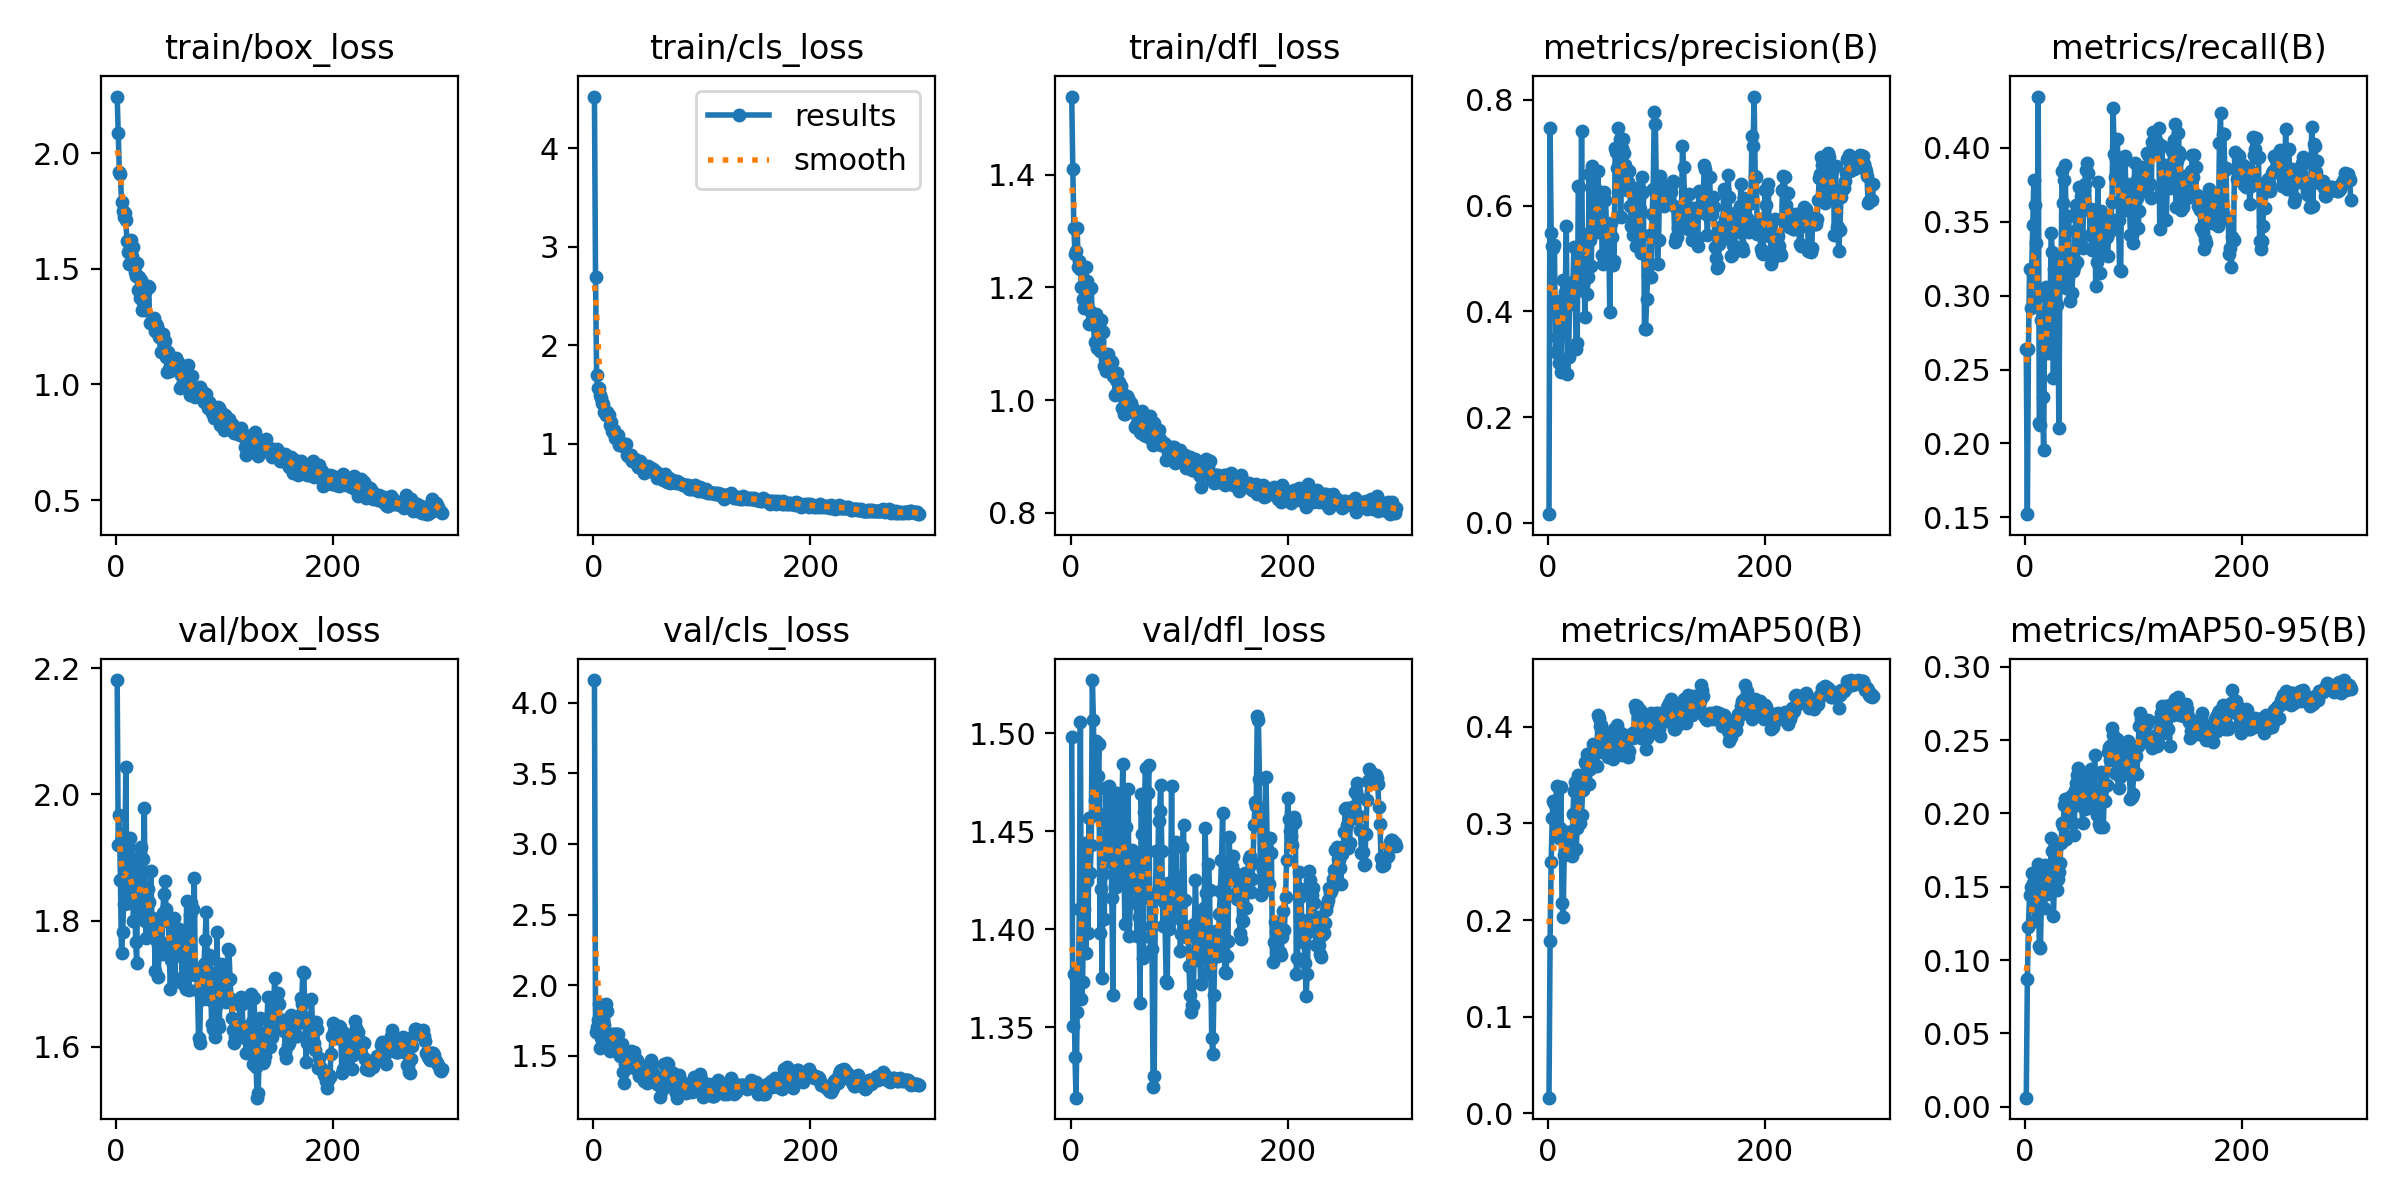

The file beside this chart, header and first rows:
epoch, train/box_loss, train/cls_loss, train/dfl_loss, metrics/precision(B), metrics/recall(B), metrics/mAP50(B), metrics/mAP50-95(B), val/box_loss, val/cls_loss, val/dfl_loss, lr/pg0, lr/pg1, lr/pg2
1, 2.245, 4.527, 1.539, 0.01667, 0.2641, 0.01634, 0.00625, 2.181, 4.16, 1.498, 3.845e-05, 3.845e-05, 3.845e-05
2, 2.089, 2.69, 1.41, 0.7459, 0.1522, 0.1788, 0.08712, 1.92, 1.671, 1.351, 8.4311e-05, 8.4311e-05, 8.4311e-05
3, 1.921, 1.702, 1.305, 0.5481, 0.2636, 0.2602, 0.1226, 1.968, 1.704, 1.377, 0.0001299, 0.0001299, 0.0001299
4, 1.909, 1.564, 1.26, 0.5236, 0.318, 0.3058, 0.1445, 1.864, 1.756, 1.335, 0.0001751, 0.0001751, 0.0001751
5, 1.79, 1.561, 1.264, 0.5207, 0.2918, 0.3227, 0.1495, 1.748, 1.869, 1.314, 0.0002201, 0.0002201, 0.0002201
6, 1.752, 1.499, 1.305, 0.5253, 0.3181, 0.3213, 0.1597, 1.782, 1.558, 1.358, 0.0002647, 0.0002647, 0.0002647
7, 1.724, 1.468, 1.237, 0.3234, 0.348, 0.3161, 0.1527, 1.826, 1.625, 1.367, 0.0003091, 0.0003091, 0.0003091
8, 1.741, 1.419, 1.246, 0.3515, 0.3784, 0.3381, 0.1436, 1.875, 1.748, 1.411, 0.0003531, 0.0003531, 0.0003531
9, 1.711, 1.401, 1.233, 0.42, 0.3616, 0.2893, 0.1268, 2.044, 1.672, 1.506, 0.0003968, 0.0003968, 0.0003968
10, 1.62, 1.322, 1.2, 0.303, 0.3354, 0.2847, 0.1413, 1.828, 1.72, 1.365, 0.0004402, 0.0004402, 0.0004402
11, 1.573, 1.323, 1.179, 0.3113, 0.299, 0.2952, 0.1572, 1.828, 1.594, 1.373, 0.0004834, 0.0004834, 0.0004834
12, 1.52, 1.291, 1.163, 0.2853, 0.4346, 0.3372, 0.1655, 1.917, 1.867, 1.41, 0.0005262, 0.0005262, 0.0005262
13, 1.599, 1.317, 1.198, 0.3875, 0.2141, 0.2172, 0.11, 1.931, 1.816, 1.444, 0.0005687, 0.0005687, 0.0005687
14, 1.626, 1.292, 1.236, 0.4592, 0.2124, 0.2027, 0.1081, 1.829, 1.616, 1.388, 0.0006109, 0.0006109, 0.0006109
15, 1.557, 1.189, 1.212, 0.4143, 0.2835, 0.2673, 0.1427, 1.885, 1.533, 1.425, 0.0006528, 0.0006528, 0.0006528
16, 1.594, 1.216, 1.201, 0.4362, 0.2315, 0.2723, 0.1488, 1.8, 1.628, 1.398, 0.0006944, 0.0006944, 0.0006944
17, 1.485, 1.129, 1.136, 0.5612, 0.1954, 0.2687, 0.1352, 1.872, 1.651, 1.457, 0.0007284, 0.0007284, 0.0007284
18, 1.468, 1.123, 1.158, 0.2817, 0.2891, 0.2912, 0.165, 1.766, 1.583, 1.429, 0.0007259, 0.0007259, 0.0007259
19, 1.527, 1.14, 1.2, 0.3135, 0.3059, 0.2909, 0.1641, 1.733, 1.651, 1.443, 0.0007233, 0.0007233, 0.0007233
20, 1.41, 1.055, 1.141, 0.4214, 0.2695, 0.276, 0.1449, 1.901, 1.652, 1.527, 0.0007208, 0.0007208, 0.0007208
21, 1.464, 1.094, 1.136, 0.4137, 0.2612, 0.2827, 0.156, 1.845, 1.551, 1.507, 0.0007183, 0.0007183, 0.0007183
22, 1.373, 1.054, 1.104, 0.4185, 0.2815, 0.2663, 0.148, 1.832, 1.651, 1.466, 0.0007157, 0.0007157, 0.0007157
23, 1.453, 1.084, 1.153, 0.4521, 0.2956, 0.3095, 0.1497, 1.917, 1.657, 1.496, 0.0007132, 0.0007132, 0.0007132
24, 1.322, 0.9823, 1.092, 0.5209, 0.3424, 0.3331, 0.1834, 1.809, 1.516, 1.458, 0.0007106, 0.0007106, 0.0007106
25, 1.355, 1.003, 1.102, 0.4587, 0.3296, 0.3425, 0.1741, 1.898, 1.495, 1.478, 0.0007081, 0.0007081, 0.0007081
26, 1.37, 0.9942, 1.105, 0.3297, 0.2441, 0.2732, 0.1302, 1.979, 1.585, 1.495, 0.0007056, 0.0007056, 0.0007056
27, 1.32, 0.9777, 1.086, 0.3405, 0.3181, 0.2953, 0.1534, 1.799, 1.383, 1.398, 0.000703, 0.000703, 0.000703
28, 1.407, 0.9822, 1.141, 0.6366, 0.3222, 0.3497, 0.1771, 1.773, 1.306, 1.421, 0.0007005, 0.0007005, 0.0007005
29, 1.424, 0.9964, 1.123, 0.6344, 0.2938, 0.3087, 0.1477, 1.85, 1.444, 1.375, 0.0006979, 0.0006979, 0.0006979
30, 1.423, 1.002, 1.121, 0.4406, 0.3232, 0.2998, 0.155, 1.829, 1.511, 1.429, 0.0006954, 0.0006954, 0.0006954
31, 1.264, 0.8835, 1.061, 0.742, 0.2106, 0.3088, 0.16, 1.782, 1.413, 1.405, 0.0006929, 0.0006929, 0.0006929
32, 1.272, 0.8705, 1.073, 0.4527, 0.3133, 0.3341, 0.1659, 1.879, 1.442, 1.472, 0.0006903, 0.0006903, 0.0006903
33, 1.264, 0.8779, 1.051, 0.5473, 0.3138, 0.3475, 0.1799, 1.805, 1.508, 1.454, 0.0006878, 0.0006878, 0.0006878
34, 1.263, 0.8876, 1.081, 0.3897, 0.3842, 0.3634, 0.1933, 1.782, 1.485, 1.461, 0.0006853, 0.0006853, 0.0006853
35, 1.286, 0.8899, 1.064, 0.5121, 0.3626, 0.3614, 0.1916, 1.794, 1.531, 1.473, 0.0006827, 0.0006827, 0.0006827
36, 1.23, 0.826, 1.051, 0.433, 0.3782, 0.3713, 0.2059, 1.72, 1.491, 1.435, 0.0006802, 0.0006802, 0.0006802
37, 1.26, 0.833, 1.07, 0.4643, 0.3881, 0.3642, 0.2102, 1.769, 1.526, 1.463, 0.0006776, 0.0006776, 0.0006776
38, 1.252, 0.8404, 1.067, 0.6603, 0.3048, 0.3408, 0.1828, 1.794, 1.471, 1.416, 0.0006751, 0.0006751, 0.0006751
39, 1.236, 0.8061, 1.043, 0.5351, 0.315, 0.356, 0.2087, 1.711, 1.407, 1.367, 0.0006726, 0.0006726, 0.0006726
40, 1.207, 0.8182, 1.047, 0.4854, 0.354, 0.3718, 0.2108, 1.803, 1.47, 1.469, 0.00067, 0.00067, 0.00067
41, 1.141, 0.7607, 1.01, 0.6754, 0.2965, 0.3715, 0.2018, 1.766, 1.418, 1.422, 0.0006675, 0.0006675, 0.0006675
42, 1.145, 0.7652, 1.035, 0.5613, 0.3167, 0.3819, 0.212, 1.747, 1.358, 1.421, 0.0006649, 0.0006649, 0.0006649
43, 1.218, 0.8265, 1.048, 0.6341, 0.3015, 0.3726, 0.2042, 1.812, 1.375, 1.47, 0.0006624, 0.0006624, 0.0006624
44, 1.18, 0.7935, 1.018, 0.5644, 0.3165, 0.373, 0.1931, 1.841, 1.398, 1.427, 0.0006599, 0.0006599, 0.0006599
45, 1.188, 0.792, 1.032, 0.5511, 0.3194, 0.3591, 0.1852, 1.863, 1.395, 1.433, 0.0006573, 0.0006573, 0.0006573
46, 1.119, 0.7722, 1.026, 0.6653, 0.3436, 0.4116, 0.216, 1.818, 1.38, 1.45, 0.0006548, 0.0006548, 0.0006548
47, 1.053, 0.7066, 0.9853, 0.604, 0.3613, 0.4092, 0.2207, 1.799, 1.323, 1.451, 0.0006523, 0.0006523, 0.0006523
48, 1.141, 0.7628, 1.01, 0.6149, 0.3226, 0.4002, 0.226, 1.802, 1.357, 1.484, 0.0006497, 0.0006497, 0.0006497
49, 1.067, 0.7195, 0.9757, 0.6102, 0.3377, 0.402, 0.2309, 1.749, 1.309, 1.438, 0.0006472, 0.0006472, 0.0006472
50, 1.058, 0.7708, 0.9758, 0.5069, 0.3737, 0.3836, 0.2275, 1.691, 1.386, 1.403, 0.0006446, 0.0006446, 0.0006446
51, 1.085, 0.7198, 0.9873, 0.4902, 0.3677, 0.3748, 0.2082, 1.738, 1.441, 1.452, 0.0006421, 0.0006421, 0.0006421
52, 1.097, 0.7344, 1.006, 0.6258, 0.3334, 0.3798, 0.2048, 1.763, 1.371, 1.425, 0.0006396, 0.0006396, 0.0006396
53, 1.084, 0.751, 1.004, 0.6106, 0.3321, 0.3722, 0.1936, 1.805, 1.471, 1.472, 0.000637, 0.000637, 0.000637
54, 1.102, 0.7344, 0.991, 0.5626, 0.3713, 0.3762, 0.2133, 1.709, 1.439, 1.397, 0.0006345, 0.0006345, 0.0006345
55, 1.114, 0.7405, 0.9954, 0.5222, 0.3754, 0.3683, 0.203, 1.759, 1.365, 1.413, 0.000632, 0.000632, 0.000632
56, 1.085, 0.7246, 0.9939, 0.5484, 0.385, 0.3914, 0.2261, 1.77, 1.374, 1.429, 0.0006294, 0.0006294, 0.0006294
57, 1.097, 0.7205, 0.9869, 0.3988, 0.3897, 0.3925, 0.2245, 1.772, 1.352, 1.44, 0.0006269, 0.0006269, 0.0006269
58, 1.076, 0.7104, 0.9791, 0.567, 0.3832, 0.3765, 0.2133, 1.787, 1.349, 1.428, 0.0006243, 0.0006243, 0.0006243
59, 0.9848, 0.654, 0.9523, 0.541, 0.3579, 0.3734, 0.2132, 1.75, 1.301, 1.437, 0.0006218, 0.0006218, 0.0006218
60, 1.042, 0.6782, 0.956, 0.4879, 0.3408, 0.3665, 0.2061, 1.756, 1.297, 1.438, 0.0006193, 0.0006193, 0.0006193
... 240 more rows
